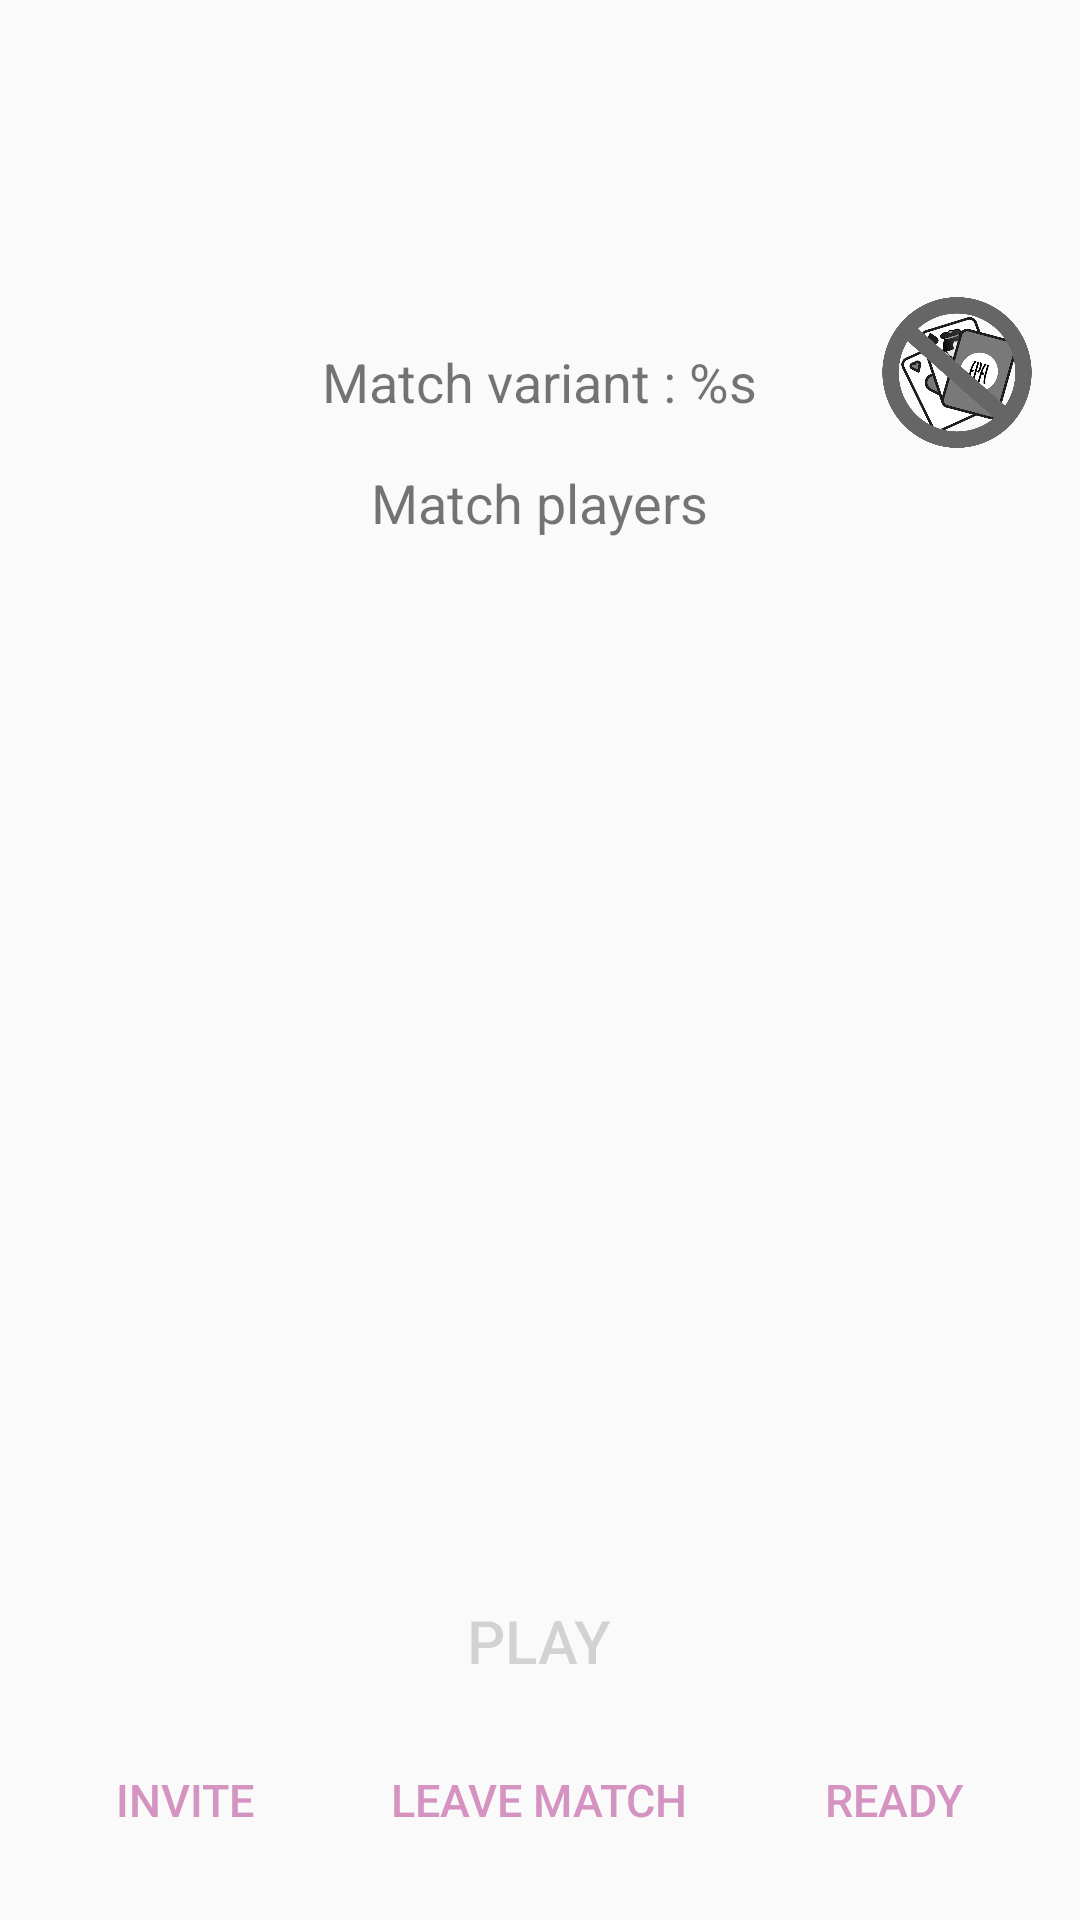

The Android layout XML behind this screen, and the referenced resources:
<!-- AndroidManifest.xml: activity theme AppTheme.NoActionBar -->
<!-- res/layout/activity_waiting_players.xml -->
<?xml version="1.0" encoding="utf-8"?>
<RelativeLayout
    xmlns:android="http://schemas.android.com/apk/res/android"
    xmlns:tools="http://schemas.android.com/tools"
    android:layout_width="match_parent"
    android:layout_height="match_parent"
    android:paddingBottom="@dimen/activity_vertical_margin"
    android:paddingLeft="@dimen/activity_horizontal_margin"
    android:paddingRight="@dimen/activity_horizontal_margin"
    android:paddingTop="@dimen/activity_vertical_margin"
    tools:context=".WaitingPlayersActivity">

    <Space
        android:id="@+id/waiting_top_space"
        android:layout_width="match_parent"
        android:layout_height="?android:attr/actionBarSize"
        android:layout_alignParentTop="true"/>

    <TextView
        android:id="@+id/match_description"
        android:layout_width="match_parent"
        android:layout_height="wrap_content"
        android:layout_below="@id/waiting_top_space"
        android:gravity="center"
        android:textColor="@android:color/black"
        android:textSize="20sp"
        android:textStyle="bold"/>

    <TextView
        android:id="@+id/match_variant"
        android:layout_width="wrap_content"
        android:layout_height="wrap_content"
        android:layout_below="@id/match_description"
        android:layout_centerHorizontal="true"
        android:layout_marginTop="16dp"
        android:text="@string/wait_field_match_variant"
        android:textSize="18sp"/>

    <TextView
        android:id="@+id/match_players"
        android:layout_width="wrap_content"
        android:layout_height="wrap_content"
        android:layout_below="@+id/match_variant"
        android:layout_centerHorizontal="true"
        android:layout_marginBottom="16dp"
        android:layout_marginTop="16dp"
        android:text="@string/wait_field_player_list"
        android:textSize="18sp"/>

    <LinearLayout
        android:id="@+id/bottom_buttons"
        style="?android:attr/buttonBarStyle"
        android:layout_width="match_parent"
        android:layout_height="wrap_content"
        android:layout_alignParentBottom="true"
        android:orientation="horizontal">

        <Button
            android:id="@+id/invite_button"
            style="?android:attr/buttonBarButtonStyle"
            android:layout_width="wrap_content"
            android:layout_height="wrap_content"
            android:layout_weight="1"
            android:onClick="invitePlayers"
            android:text="@string/invite_button_text_invite"
            android:textAlignment="center"
            android:textSize="15sp"/>

        <Button
            android:id="@+id/leave_match_button"
            style="?android:attr/buttonBarButtonStyle"
            android:layout_width="wrap_content"
            android:layout_height="wrap_content"
            android:layout_weight="1"
            android:onClick="leaveMatch"
            android:text="@string/wait_button_text_leave"
            android:textAlignment="center"
            android:textSize="15sp"/>

        <Button
            android:id="@+id/ready_button"
            style="?android:attr/buttonBarButtonStyle"
            android:layout_width="wrap_content"
            android:layout_height="wrap_content"
            android:layout_weight="1"
            android:onClick="userIsReady"
            android:text="@string/wait_button_text_ready"
            android:textAlignment="center"
            android:textSize="15sp"/>

    </LinearLayout>

    <GridView
        android:id="@+id/waiting_players_grid"
        android:layout_width="match_parent"
        android:layout_height="wrap_content"
        android:layout_above="@id/bottom_buttons"
        android:layout_below="@id/match_players"
        android:numColumns="2"
        android:verticalSpacing="10dp"/>

    <Button
        android:id="@+id/play"
        android:layout_width="wrap_content"
        android:layout_height="wrap_content"
        android:layout_above="@id/bottom_buttons"
        android:layout_centerHorizontal="true"
        android:layout_marginBottom="5dp"
        style="?android:attr/buttonBarButtonStyle"
        android:enabled="false"
        android:onClick="goToMatch"
        android:text="@string/wait_button_text_play"
        android:textAlignment="center"
        android:textSize="20sp"/>

    <ImageView
        android:id="@+id/cards_no"
        android:layout_width="50dp"
        android:layout_height="wrap_content"
        android:layout_alignParentEnd="true"
        android:layout_below="@+id/match_description"
        android:adjustViewBounds="true"
        android:contentDescription="@string/no_cards_description"
        android:onClick="changeCardsStatus"
        android:src="@drawable/cards_no"/>

    <ImageView
        android:id="@+id/cards_yes"
        android:layout_width="50dp"
        android:layout_height="wrap_content"
        android:layout_alignParentEnd="true"
        android:layout_below="@+id/match_description"
        android:adjustViewBounds="true"
        android:contentDescription="@string/yes_cards_description"
        android:onClick="changeCardsStatus"
        android:src="@drawable/cards_yes"
        android:visibility="gone"/>

</RelativeLayout>
<!-- resources referenced by this layout -->
<resources>
  <dimen name="activity_horizontal_margin">16dp</dimen>
  <dimen name="activity_vertical_margin">16dp</dimen>
  <!-- drawable cards_no: png bitmap (drawable-mdpi, 122845 bytes) -->
  <!-- drawable cards_yes: png bitmap (drawable, 169097 bytes) -->
  <string name="invite_button_text_invite">Invite</string>
  <string name="no_cards_description">Displays no card image</string>
  <string name="wait_button_text_leave">Leave Match</string>
  <string name="wait_button_text_play">Play</string>
  <string name="wait_button_text_ready">Ready</string>
  <string name="wait_field_match_variant">Match variant : %s</string>
  <string name="wait_field_player_list">Match players</string>
  <string name="yes_cards_description">Displays yes card image </string>
  <style name="AppTheme.NoActionBar">
          <item name="windowActionBar">false</item>
          <item name="windowNoTitle">true</item>
      </style>
</resources>
